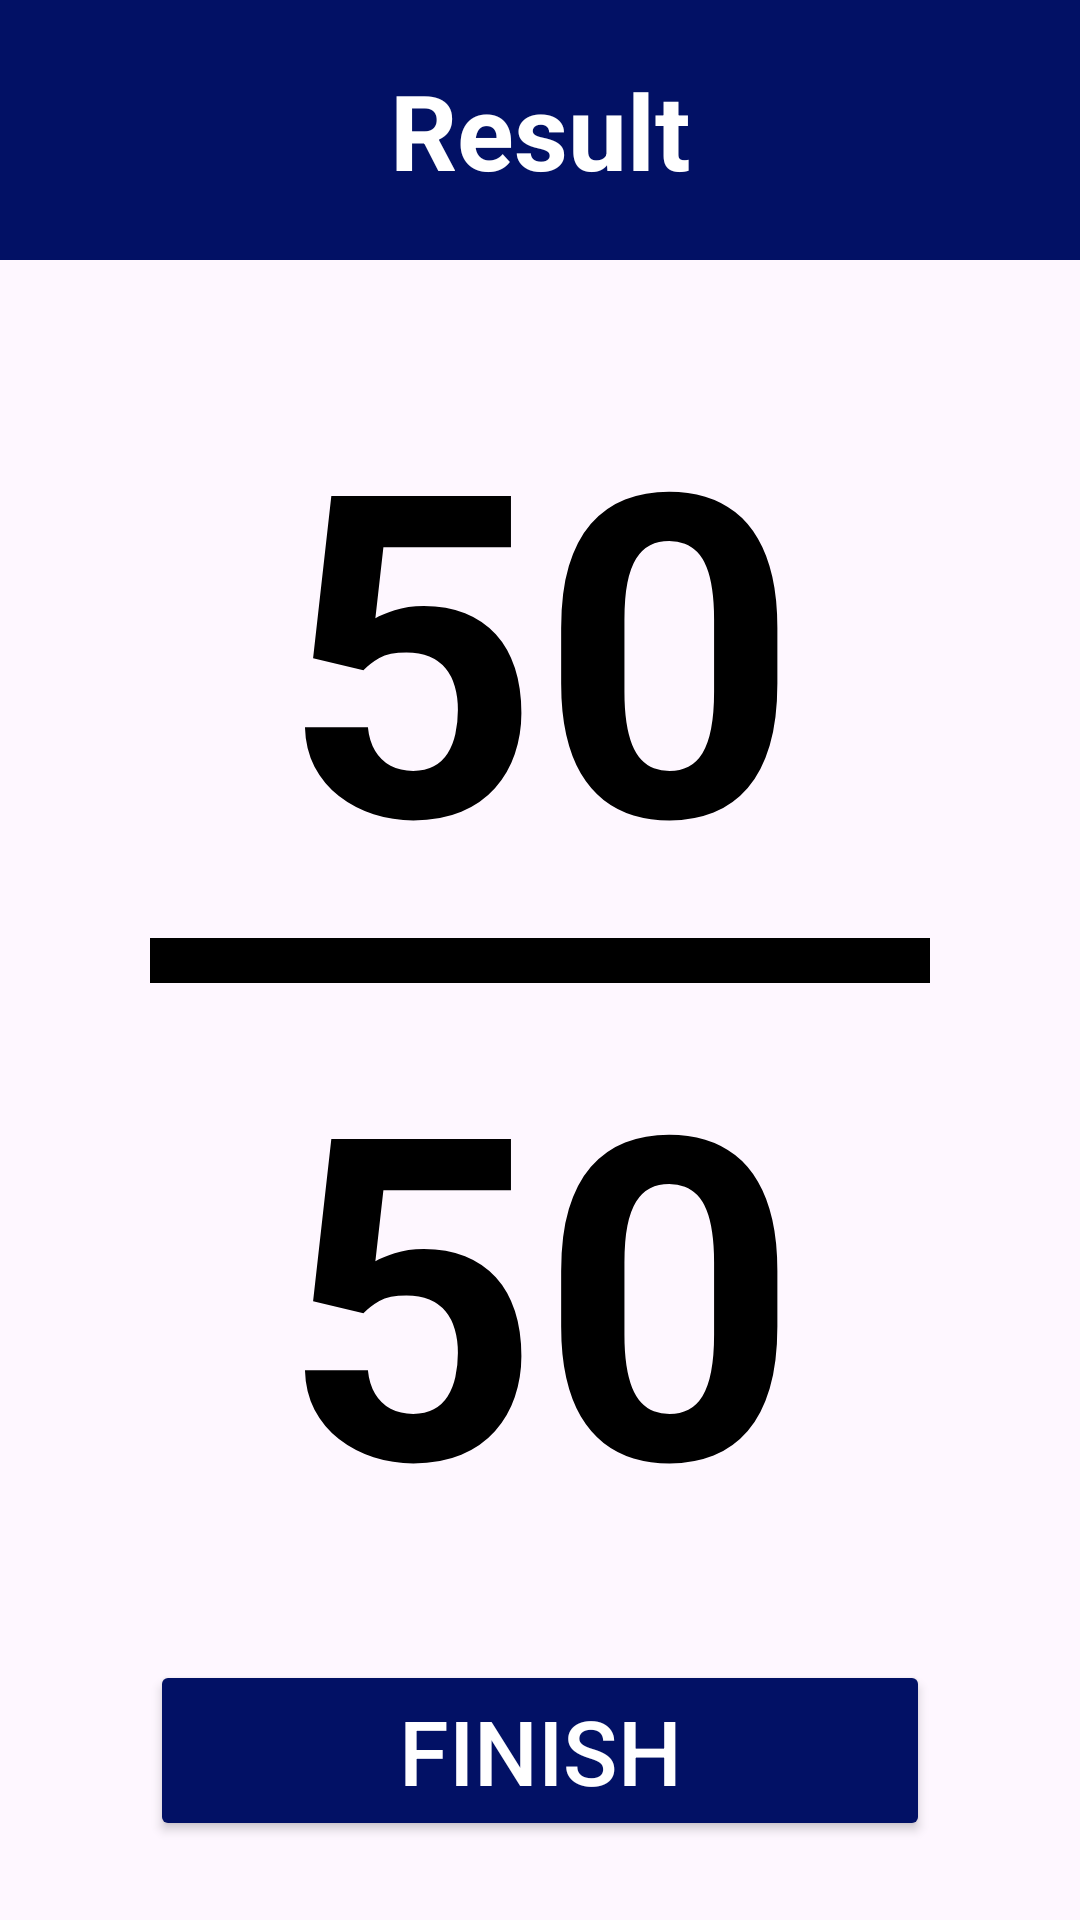

Layout XML and referenced resources for this Android screen:
<!-- AndroidManifest.xml: application theme Theme.QuezGame -->
<!-- res/layout/activity_result.xml -->
<?xml version="1.0" encoding="utf-8"?>
<androidx.constraintlayout.widget.ConstraintLayout xmlns:android="http://schemas.android.com/apk/res/android"
    xmlns:app="http://schemas.android.com/apk/res-auto"
    xmlns:tools="http://schemas.android.com/tools"
    android:layout_width="match_parent"
    android:layout_height="match_parent"
    tools:context=".resultActivity">

    <TextView
        android:id="@+id/textView"
        android:layout_width="match_parent"
        android:layout_height="wrap_content"
        android:background="@color/blue"
        android:gravity="center"
        android:paddingVertical="20dp"
        android:text="Result"
        android:textColor="@color/white"
        android:textSize="35sp"
        android:textStyle="bold"
        app:layout_constraintEnd_toEndOf="parent"
        app:layout_constraintStart_toStartOf="parent"
        app:layout_constraintTop_toTopOf="parent" />


    <TextView
        android:id="@+id/txtmarks"
        android:layout_width="match_parent"
        android:layout_height="wrap_content"
        android:paddingBottom="0dp"
        android:gravity="center"
        android:textColor="@color/black"
        android:text="50"
        android:textSize="150dp"
        android:textStyle="bold"
        app:layout_constraintBottom_toTopOf="@+id/view"
        app:layout_constraintEnd_toEndOf="parent"
        app:layout_constraintHorizontal_bias="1.0"
        app:layout_constraintStart_toStartOf="parent" />

    <View
        android:id="@+id/view"
        android:layout_width="match_parent"
        android:layout_height="15dp"
        android:layout_marginHorizontal="50dp"
        android:background="@color/black"
        app:layout_constraintBottom_toBottomOf="parent"
        app:layout_constraintEnd_toEndOf="parent"
        app:layout_constraintStart_toStartOf="parent"
        app:layout_constraintTop_toTopOf="parent" />

    <TextView
        android:id="@+id/txttotalMarks"
        android:layout_width="match_parent"
        android:layout_height="wrap_content"
        android:gravity="center"
        android:text="50"
        android:textSize="150dp"
        android:textStyle="bold"
        android:textColor="@color/black"
        app:layout_constraintEnd_toEndOf="parent"
        app:layout_constraintHorizontal_bias="1.0"
        app:layout_constraintStart_toStartOf="parent"
        app:layout_constraintTop_toBottomOf="@+id/view" />

    <Button
        android:id="@+id/btnfinish"
        android:layout_width="match_parent"
        android:layout_height="wrap_content"
        android:layout_marginHorizontal="50dp"
        android:backgroundTint="@color/blue"
        android:text="Finish"
        android:textColor="@color/white"
        android:textSize="30sp"
        app:layout_constraintBottom_toBottomOf="parent"
        app:layout_constraintEnd_toEndOf="parent"
        app:layout_constraintStart_toStartOf="parent"
        app:layout_constraintTop_toBottomOf="@+id/txttotalMarks" />

</androidx.constraintlayout.widget.ConstraintLayout>
<!-- resources referenced by this layout -->
<resources>
  <color name="black">#FF000000</color>
  <color name="blue">#021165</color>
  <color name="white">#FFFFFFFF</color>
  <style name="Theme.QuezGame" parent="Base.Theme.QuezGame">
          <item name="android:statusBarColor">@color/blue</item>
      </style>
  <style name="Base.Theme.QuezGame" parent="Theme.Material3.DayNight.NoActionBar">
          
          
      </style>
</resources>
